Run: headless pygame with SDL's dummy video driver; simulated clock (each Clock.tick advances the game by its frame time, no real sleeping); random seed 0; keys injected as events and as key.get_pressed() state; no mouse input.
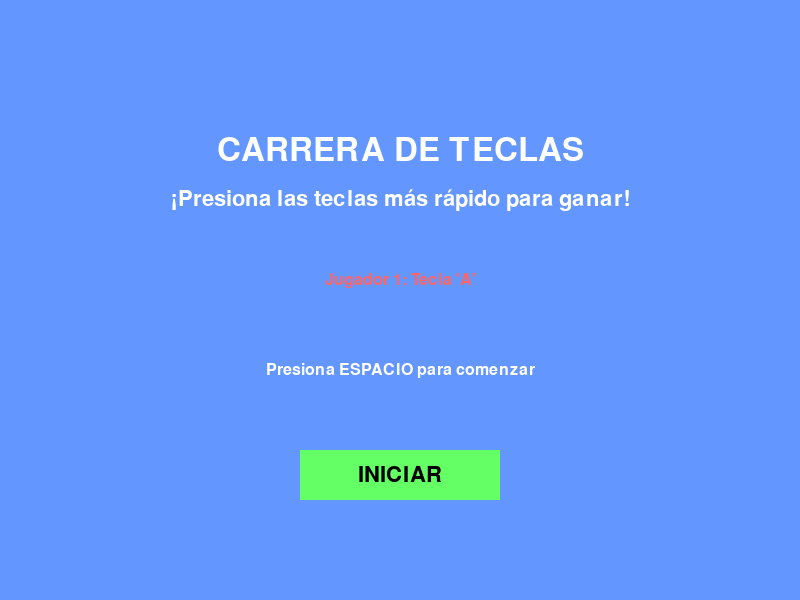
Frame 1 of 4 · flips 1–60 · no input
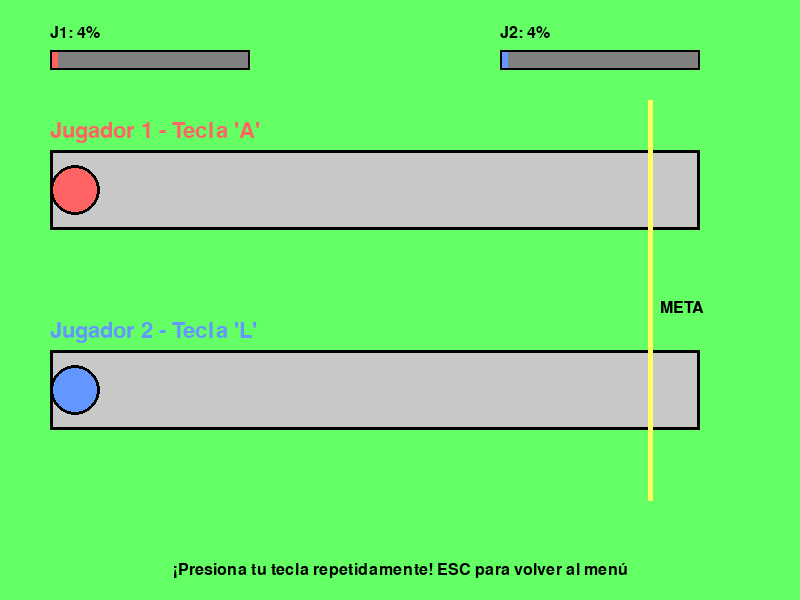
Frame 2 of 4 · flips 61–180 · tapped SPACE, RETURN · held RIGHT (→), D
Frame 3 of 4 · flips 181–300 · held DOWN (↓), S · screen unchanged from frame 2, image omitted
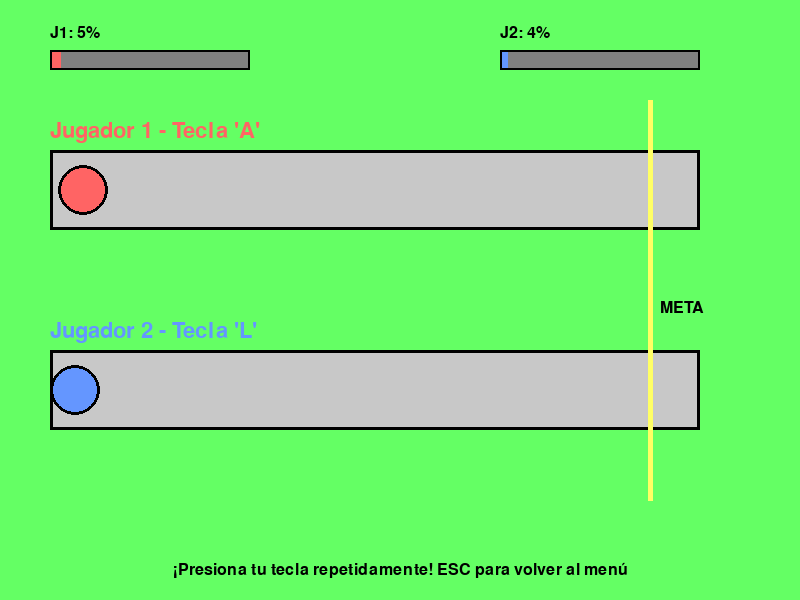
Frame 4 of 4 · flips 301–420 · held LEFT (←), A, UP (↑), W

The pygame program that drew these frames:

import pygame
import sys
import time

# Inicializar Pygame
pygame.init()

# Constantes
ANCHO = 800
ALTO = 600
FPS = 60
META = 650

# Colores
BLANCO = (255, 255, 255)
NEGRO = (0, 0, 0)
ROJO = (255, 100, 100)
AZUL = (100, 150, 255)
VERDE = (100, 255, 100)
AMARILLO = (255, 255, 100)
GRIS = (128, 128, 128)
GRIS_CLARO = (200, 200, 200)

# Variables globales
pantalla = pygame.display.set_mode((ANCHO, ALTO))
pygame.display.set_caption("Carrera de Teclas")
reloj = pygame.time.Clock()
fuente_grande = pygame.font.Font(None, 48)
fuente_mediana = pygame.font.Font(None, 32)
fuente_pequeña = pygame.font.Font(None, 24)

# Estado del juego
estado_juego = "menu"  # "menu", "juego", "ganador"
posicion_j1 = 50
posicion_j2 = 50
ganador = None

def dibujar_menu():
    """Dibuja el menú principal"""
    pantalla.fill(AZUL)
    
    # Título
    titulo = fuente_grande.render("CARRERA DE TECLAS", True, BLANCO)
    rect_titulo = titulo.get_rect(center=(ANCHO//2, 150))
    pantalla.blit(titulo, rect_titulo)
    
    # Subtítulo
    subtitulo = fuente_mediana.render("¡Presiona las teclas más rápido para ganar!", True, BLANCO)
    rect_subtitulo = subtitulo.get_rect(center=(ANCHO//2, 200))
    pantalla.blit(subtitulo, rect_subtitulo)
    
    # Instrucciones
    instrucciones = [
        "Jugador 1: Tecla 'A'",
        "Jugador 2: Tecla 'L'",
        "",
        "Presiona ESPACIO para comenzar"
    ]
    
    y_inicio = 280
    for i, linea in enumerate(instrucciones):
        if linea:
            if "Jugador 1" in linea:
                color = ROJO
            elif "Jugador 2" in linea:
                color = AZUL
            else:
                color = BLANCO
            
            texto = fuente_pequeña.render(linea, True, color)
            rect_texto = texto.get_rect(center=(ANCHO//2, y_inicio + i*30))
            pantalla.blit(texto, rect_texto)
    
    # Botón de inicio (visual)
    pygame.draw.rect(pantalla, VERDE, (ANCHO//2 - 100, 450, 200, 50))
    texto_boton = fuente_mediana.render("INICIAR", True, NEGRO)
    rect_boton = texto_boton.get_rect(center=(ANCHO//2, 475))
    pantalla.blit(texto_boton, rect_boton)

def dibujar_pista():
    """Dibuja la pista de carrera"""
    # Fondo
    pantalla.fill(VERDE)
    
    # Pista Jugador 1 (arriba)
    pygame.draw.rect(pantalla, GRIS_CLARO, (50, 150, META, 80))
    pygame.draw.rect(pantalla, NEGRO, (50, 150, META, 80), 3)
    
    # Pista Jugador 2 (abajo)
    pygame.draw.rect(pantalla, GRIS_CLARO, (50, 350, META, 80))
    pygame.draw.rect(pantalla, NEGRO, (50, 350, META, 80), 3)
    
    # Línea de meta
    pygame.draw.line(pantalla, AMARILLO, (META, 100), (META, 500), 5)
    
    # Etiquetas de jugadores
    texto_j1 = fuente_mediana.render("Jugador 1 - Tecla 'A'", True, ROJO)
    pantalla.blit(texto_j1, (50, 120))
    
    texto_j2 = fuente_mediana.render("Jugador 2 - Tecla 'L'", True, AZUL)
    pantalla.blit(texto_j2, (50, 320))
    
    # META
    texto_meta = fuente_pequeña.render("META", True, NEGRO)
    pantalla.blit(texto_meta, (META + 10, 300))

def dibujar_corredores():
    """Dibuja los corredores en sus posiciones actuales"""
    # Corredor 1 (círculo rojo)
    pygame.draw.circle(pantalla, ROJO, (int(posicion_j1), 190), 25)
    pygame.draw.circle(pantalla, NEGRO, (int(posicion_j1), 190), 25, 3)
    
    # Corredor 2 (círculo azul)
    pygame.draw.circle(pantalla, AZUL, (int(posicion_j2), 390), 25)
    pygame.draw.circle(pantalla, NEGRO, (int(posicion_j2), 390), 25, 3)

def dibujar_progreso():
    """Dibuja las barras de progreso"""
    # Barra de progreso Jugador 1
    progreso_j1 = (posicion_j1 - 50) / (META - 50)
    ancho_barra_j1 = int(200 * progreso_j1)
    pygame.draw.rect(pantalla, GRIS, (50, 50, 200, 20))
    pygame.draw.rect(pantalla, ROJO, (50, 50, ancho_barra_j1, 20))
    pygame.draw.rect(pantalla, NEGRO, (50, 50, 200, 20), 2)
    
    # Barra de progreso Jugador 2
    progreso_j2 = (posicion_j2 - 50) / (META - 50)
    ancho_barra_j2 = int(200 * progreso_j2)
    pygame.draw.rect(pantalla, GRIS, (500, 50, 200, 20))
    pygame.draw.rect(pantalla, AZUL, (500, 50, ancho_barra_j2, 20))
    pygame.draw.rect(pantalla, NEGRO, (500, 50, 200, 20), 2)
    
    # Etiquetas de progreso
    texto_prog1 = fuente_pequeña.render(f"J1: {int(progreso_j1*100)}%", True, NEGRO)
    pantalla.blit(texto_prog1, (50, 25))
    
    texto_prog2 = fuente_pequeña.render(f"J2: {int(progreso_j2*100)}%", True, NEGRO)
    pantalla.blit(texto_prog2, (500, 25))

def dibujar_juego():
    """Dibuja toda la pantalla del juego"""
    dibujar_pista()
    dibujar_corredores()
    dibujar_progreso()
    
    # Instrucciones durante el juego
    texto_inst = fuente_pequeña.render("¡Presiona tu tecla repetidamente! ESC para volver al menú", True, NEGRO)
    rect_inst = texto_inst.get_rect(center=(ANCHO//2, ALTO - 30))
    pantalla.blit(texto_inst, rect_inst)

def dibujar_pantalla_ganador():
    """Dibuja la pantalla del ganador"""
    pantalla.fill(VERDE)
    
    # Determinar color del ganador
    color_ganador = ROJO if ganador == 1 else AZUL
    
    # Mensaje principal
    texto_ganador = fuente_grande.render(f"¡JUGADOR {ganador} GANA!", True, color_ganador)
    rect_ganador = texto_ganador.get_rect(center=(ANCHO//2, 200))
    pantalla.blit(texto_ganador, rect_ganador)
    
    # Felicitaciones
    felicitacion = fuente_mediana.render("¡Felicitaciones por tu victoria!", True, BLANCO)
    rect_felicitacion = felicitacion.get_rect(center=(ANCHO//2, 280))
    pantalla.blit(felicitacion, rect_felicitacion)
    
    # Opciones
    opciones = [
        "Presiona ESPACIO para jugar de nuevo",
        "Presiona ESC para volver al menú"
    ]
    
    for i, opcion in enumerate(opciones):
        texto_opcion = fuente_pequeña.render(opcion, True, BLANCO)
        rect_opcion = texto_opcion.get_rect(center=(ANCHO//2, 350 + i*30))
        pantalla.blit(texto_opcion, rect_opcion)
    
    # Dibujar trofeo simple
    pygame.draw.ellipse(pantalla, AMARILLO, (ANCHO//2 - 30, 100, 60, 40))
    pygame.draw.rect(pantalla, AMARILLO, (ANCHO//2 - 10, 140, 20, 30))
    pygame.draw.rect(pantalla, AMARILLO, (ANCHO//2 - 20, 170, 40, 10))

def manejar_eventos():
    """Maneja todos los eventos del juego"""
    global estado_juego, posicion_j1, posicion_j2, ganador
    
    for evento in pygame.event.get():
        if evento.type == pygame.QUIT:
            pygame.quit()
            sys.exit()
        
        if evento.type == pygame.KEYDOWN:
            # En el menú
            if estado_juego == "menu":
                if evento.key == pygame.K_SPACE:
                    iniciar_juego()
            
            # En la pantalla de ganador
            elif estado_juego == "ganador":
                if evento.key == pygame.K_SPACE:
                    iniciar_juego()
                elif evento.key == pygame.K_ESCAPE:
                    estado_juego = "menu"
            
            # Durante el juego
            elif estado_juego == "juego":
                if evento.key == pygame.K_ESCAPE:
                    estado_juego = "menu"
                
                # Movimiento de jugadores
                elif evento.key == pygame.K_a:
                    mover_jugador(1)
                elif evento.key == pygame.K_l:
                    mover_jugador(2)

def iniciar_juego():
    """Inicia una nueva partida"""
    global estado_juego, posicion_j1, posicion_j2, ganador
    estado_juego = "juego"
    posicion_j1 = 75
    posicion_j2 = 75
    ganador = None

def mover_jugador(jugador):
    """Mueve el jugador especificado hacia adelante"""
    global posicion_j1, posicion_j2, estado_juego, ganador
    
    velocidad = 8
    
    if jugador == 1:
        posicion_j1 += velocidad
        if posicion_j1 >= META:
            ganador = 1
            estado_juego = "ganador"
    
    elif jugador == 2:
        posicion_j2 += velocidad
        if posicion_j2 >= META:
            ganador = 2
            estado_juego = "ganador"

def actualizar_juego():
    """Actualiza la lógica del juego"""
    pass

def ejecutar_juego():
    """Bucle principal del juego"""
    ejecutando = True
    
    while ejecutando:
        # Manejar eventos
        manejar_eventos()
        
        # Actualizar juego
        actualizar_juego()
        
        # Dibujar según el estado actual
        if estado_juego == "menu":
            dibujar_menu()
        elif estado_juego == "juego":
            dibujar_juego()
        elif estado_juego == "ganador":
            dibujar_pantalla_ganador()
        
        # Actualizar pantalla
        pygame.display.flip()
        reloj.tick(FPS)
    
    pygame.quit()

# Ejecutar el juego si se ejecuta directamente
if __name__ == "__main__":
    ejecutar_juego()
